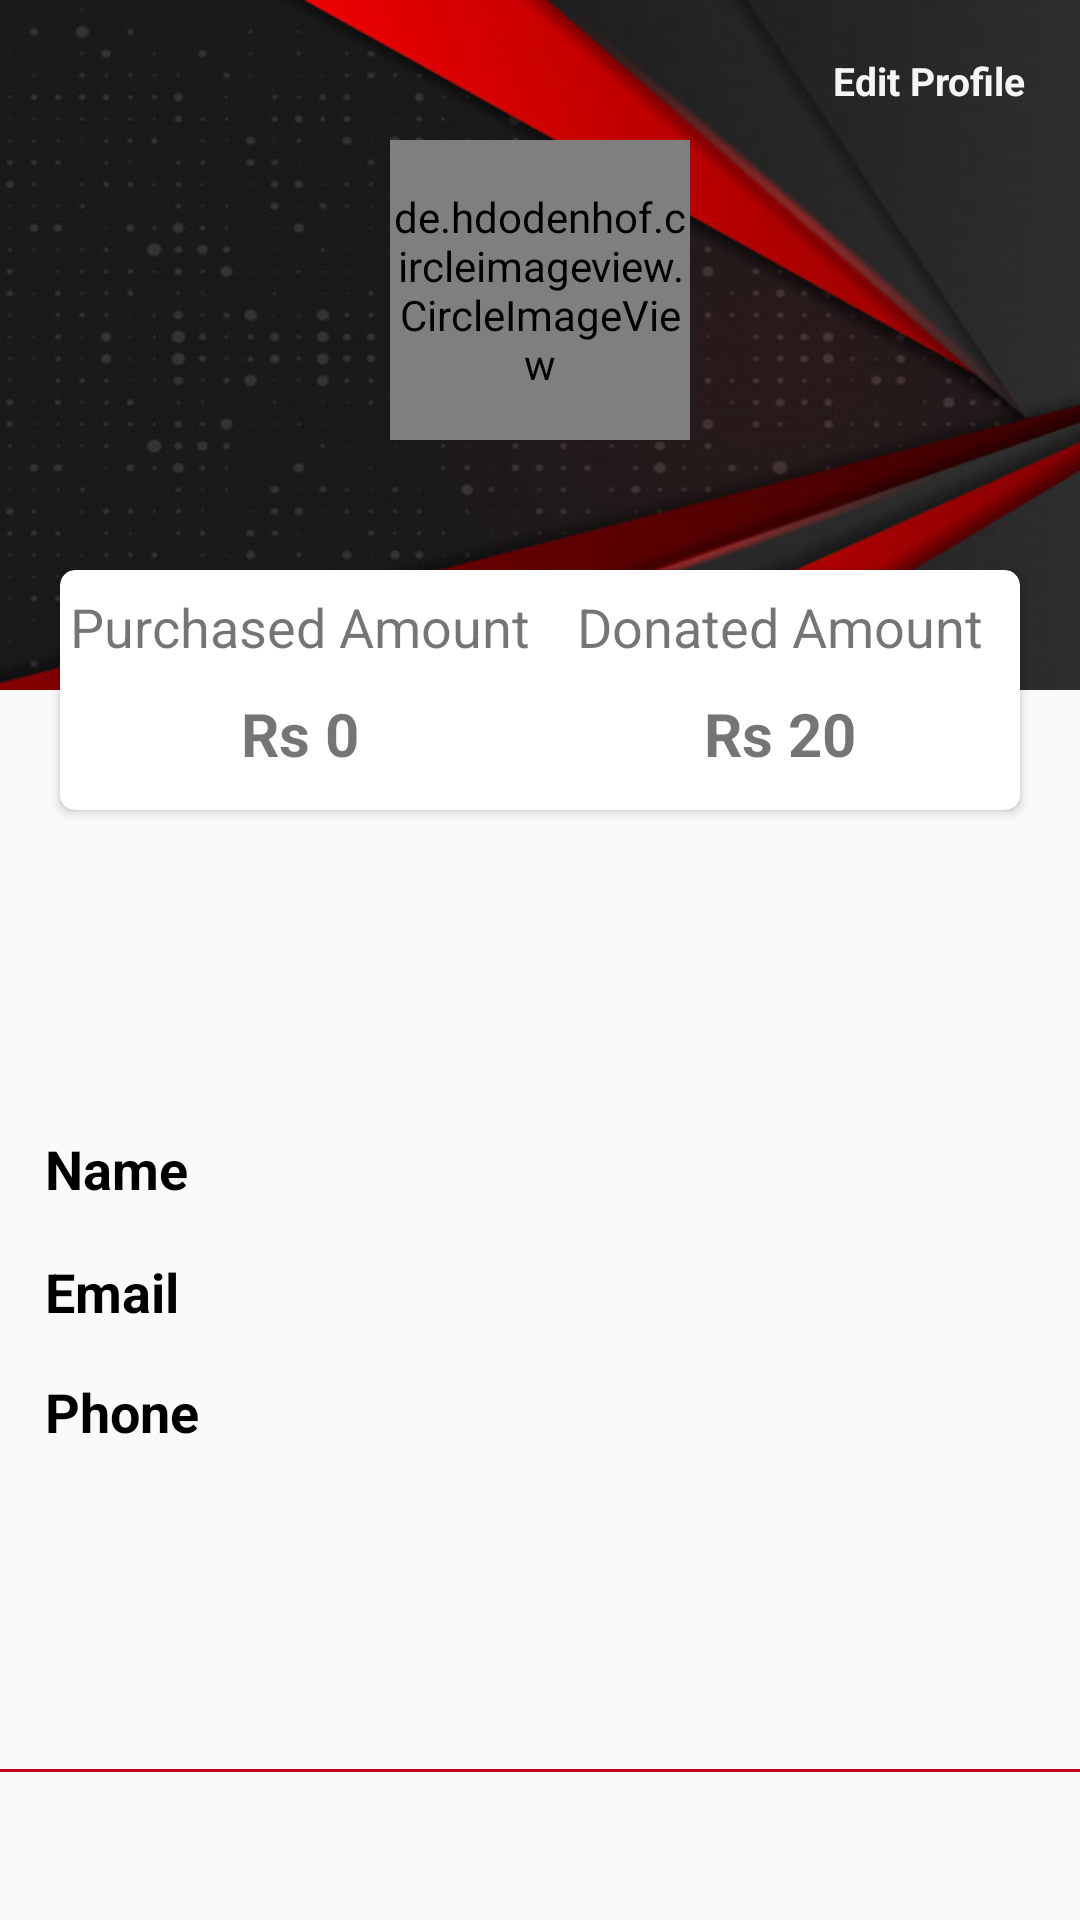

Write the Android layout XML for this screen, with the resource values it uses.
<!-- AndroidManifest.xml: application theme AppTheme -->
<!-- res/layout/fragment_profile.xml -->
<?xml version="1.0" encoding="utf-8"?>
<LinearLayout xmlns:android="http://schemas.android.com/apk/res/android"
    xmlns:app="http://schemas.android.com/apk/res-auto"
    xmlns:tools="http://schemas.android.com/tools"
    android:layout_width="match_parent"
    android:layout_height="match_parent"
    android:orientation="vertical"
    tools:context=".Fragment.ProfileFragment">

    <RelativeLayout
        android:layout_width="match_parent"
        android:layout_height="280dp">

        <LinearLayout
            android:layout_width="match_parent"
            android:layout_height="230dp"
            android:background="@drawable/profile_bg3"
            android:orientation="vertical">

            <LinearLayout
                android:layout_width="wrap_content"
                android:layout_height="wrap_content"
                android:layout_gravity="right"
                android:layout_marginTop="15dp"
                android:layout_marginRight="15dp">

                <TextView
                    android:id="@+id/editProfile"
                    android:layout_width="wrap_content"
                    android:layout_height="wrap_content"
                    android:drawableLeft="@drawable/ic_edit"
                    android:drawablePadding="3dp"
                    android:padding="3dp"
                    android:text="Edit Profile"
                    android:textColor="@color/offwhite"
                    android:textSize="13sp"
                    android:textStyle="bold" />
            </LinearLayout>

            <de.hdodenhof.circleimageview.CircleImageView
                android:id="@+id/profileImage"
                android:layout_width="100dp"
                android:layout_height="100dp"
                android:layout_gravity="center_horizontal"
                android:layout_marginTop="8dp"
                android:clickable="true"
                android:src="@drawable/ic_person_red"
                android:scaleType="centerCrop"
                app:civ_fill_color="@color/offwhite"
                app:civ_border_width="1dp" />

            <TextView
                android:id="@+id/profileNameMain"
                android:layout_width="wrap_content"
                android:layout_height="wrap_content"
                android:layout_gravity="center_horizontal"
                android:layout_marginTop="10dp"
                android:textColor="#fff"
                android:textSize="21sp"
                android:textStyle="bold" />
        </LinearLayout>

        <android.support.v7.widget.CardView
            android:layout_width="500dp"
            android:layout_height="80dp"
            android:layout_centerHorizontal="true"
            android:layout_marginLeft="20dp"
            android:layout_marginTop="190dp"
            android:layout_marginRight="20dp"
            android:background="@color/offwhite"
            app:cardCornerRadius="5dp">

            <LinearLayout
                android:layout_width="match_parent"
                android:layout_height="75dp"
                android:orientation="horizontal"
                android:weightSum="2">

                <LinearLayout
                    android:layout_width="0dp"
                    android:layout_height="match_parent"
                    android:layout_weight="1"
                    android:gravity="center"
                    android:orientation="vertical">

                    <TextView
                        android:layout_width="wrap_content"
                        android:layout_height="wrap_content"
                        android:text="Purchased Amount"
                        android:textSize="18sp" />

                    <TextView
                        android:id="@+id/purchasedAmount"
                        android:layout_width="wrap_content"
                        android:layout_height="wrap_content"
                        android:paddingTop="10dp"
                        android:text="Rs 0"
                        android:textSize="20sp"
                        android:textStyle="bold" />

                </LinearLayout>

                <LinearLayout
                    android:layout_width="0dp"
                    android:layout_height="match_parent"
                    android:layout_weight="1"
                    android:gravity="center"
                    android:orientation="vertical">

                    <TextView
                        android:layout_width="wrap_content"
                        android:layout_height="wrap_content"
                        android:text="Donated Amount"
                        android:textSize="18sp" />

                    <TextView
                        android:id="@+id/donatedAmount"
                        android:layout_width="wrap_content"
                        android:layout_height="wrap_content"
                        android:paddingTop="10dp"
                        android:text="Rs 20"
                        android:textSize="20sp"
                        android:textStyle="bold" />

                </LinearLayout>


            </LinearLayout>

        </android.support.v7.widget.CardView>

    </RelativeLayout>

    
<RelativeLayout
    android:layout_width="match_parent"
    android:gravity="center"
    android:layout_height="0dp"
    android:layout_weight="2"
    >
    <LinearLayout
        android:layout_width="match_parent"
        android:layout_height="wrap_content"
        android:orientation="vertical">
    <RelativeLayout
        android:layout_width="match_parent"
        android:layout_height="40dp"
        android:layout_marginTop="1dp"
        android:id="@+id/rider_tip_div"
        >

        <TextView
            android:layout_width="wrap_content"
            android:layout_height="wrap_content"
            android:layout_centerVertical="true"
            android:text="Name"
            android:textSize="18dp"
            android:textStyle="bold"
            android:paddingLeft="15dp"
            android:textColor="@color/black"
            android:id="@+id/profileNameText"
            />

        <TextView
            android:id="@+id/profileName"
            android:layout_width="wrap_content"
            android:layout_height="wrap_content"
            android:layout_alignBaseline="@+id/profileNameText"
            android:layout_alignBottom="@+id/profileNameText"
            android:layout_alignParentEnd="true"
            android:layout_alignParentRight="true"
            android:paddingRight="18dp"
            android:textColor="@color/black"
            android:textSize="14sp" />


    </RelativeLayout>


        <RelativeLayout
            android:layout_width="match_parent"
            android:layout_height="40dp"
            android:layout_marginTop="1dp"
            android:id="@+id/sub_total_div"
            >

            <TextView
                android:layout_width="wrap_content"
                android:layout_height="wrap_content"
                android:layout_centerVertical="true"
                android:text="Email"
                android:textSize="18sp"
                android:textStyle="bold"
                android:paddingLeft="15dp"
                android:id="@+id/profileEmailText"
                android:textColor="@color/black"
                />

            <TextView
                android:layout_width="wrap_content"
                android:layout_height="wrap_content"
                android:layout_centerVertical="true"
                android:textSize="14sp"
                android:paddingRight="15dp"
                android:layout_alignParentRight="true"
                android:id="@+id/profileEmail"
                android:textColor="@color/black"
                />

        </RelativeLayout>

        <RelativeLayout
            android:layout_width="match_parent"
            android:layout_height="40dp"
            android:id="@+id/tax_div"
            android:layout_below="@+id/toolbar_sign_in"
            >

            <TextView
                android:layout_width="wrap_content"
                android:layout_height="wrap_content"
                android:layout_centerVertical="true"
                android:text="Phone"
                android:textSize="18sp"
                android:textStyle="bold"
                android:paddingLeft="15dp"
                android:id="@+id/profilePhoneText"
                android:textColor="@color/black"
                />



            <TextView
                android:layout_width="wrap_content"
                android:layout_height="wrap_content"
                android:layout_centerVertical="true"
                android:textSize="14sp"
                android:paddingRight="15dp"
                android:layout_alignParentRight="true"
                android:id="@+id/profilePhone"
                android:textColor="@color/black"
                />


        </RelativeLayout>


    </LinearLayout>


</RelativeLayout>

    <LinearLayout
        android:layout_width="match_parent"
        android:layout_height="0dp"
        android:layout_weight="0.4">
        <View
            android:layout_width="match_parent"
            android:layout_height="1dp"
            android:layout_marginTop="10dp"
            android:background="@color/colorPrimaryDark"
            android:focusable="false" />
    </LinearLayout>
    
        
        
        
        
        
        
        
        


        
            
            
            
            
            

        
            
            
            
            
            
            
            
            
            

    

</LinearLayout>
<!-- resources referenced by this layout -->
<resources>
  <color name="black">#000000</color>
  <color name="colorPrimary">#fe4040</color>
  <color name="colorPrimaryDark">#c30018</color>
  <color name="offwhite">#f4f6f6</color>
  <!-- drawable ic_person_red (drawable) -->
  <vector android:height="24dp" android:tint="#FE4040"
      android:viewportHeight="24.0" android:viewportWidth="24.0"
      android:width="24dp" xmlns:android="http://schemas.android.com/apk/res/android">
      <path android:fillColor="#FF000000" android:pathData="M12,12c2.21,0 4,-1.79 4,-4s-1.79,-4 -4,-4 -4,1.79 -4,4 1.79,4 4,4zM12,14c-2.67,0 -8,1.34 -8,4v2h16v-2c0,-2.66 -5.33,-4 -8,-4z"/>
  </vector>
  <!-- drawable profile_bg3: jpg bitmap (drawable, 38504 bytes) -->
  <style name="AppTheme" parent="Theme.AppCompat.Light.DarkActionBar">
          
          <item name="colorPrimary">@color/colorPrimary</item>
          <item name="colorPrimaryDark">@color/colorPrimaryDark</item>
          <item name="colorAccent">@color/colorAccent</item>
          <item name="windowActionBar">false</item>
          <item name="windowNoTitle">true</item>
      </style>
  <color name="colorAccent">#ff786c</color>
</resources>
